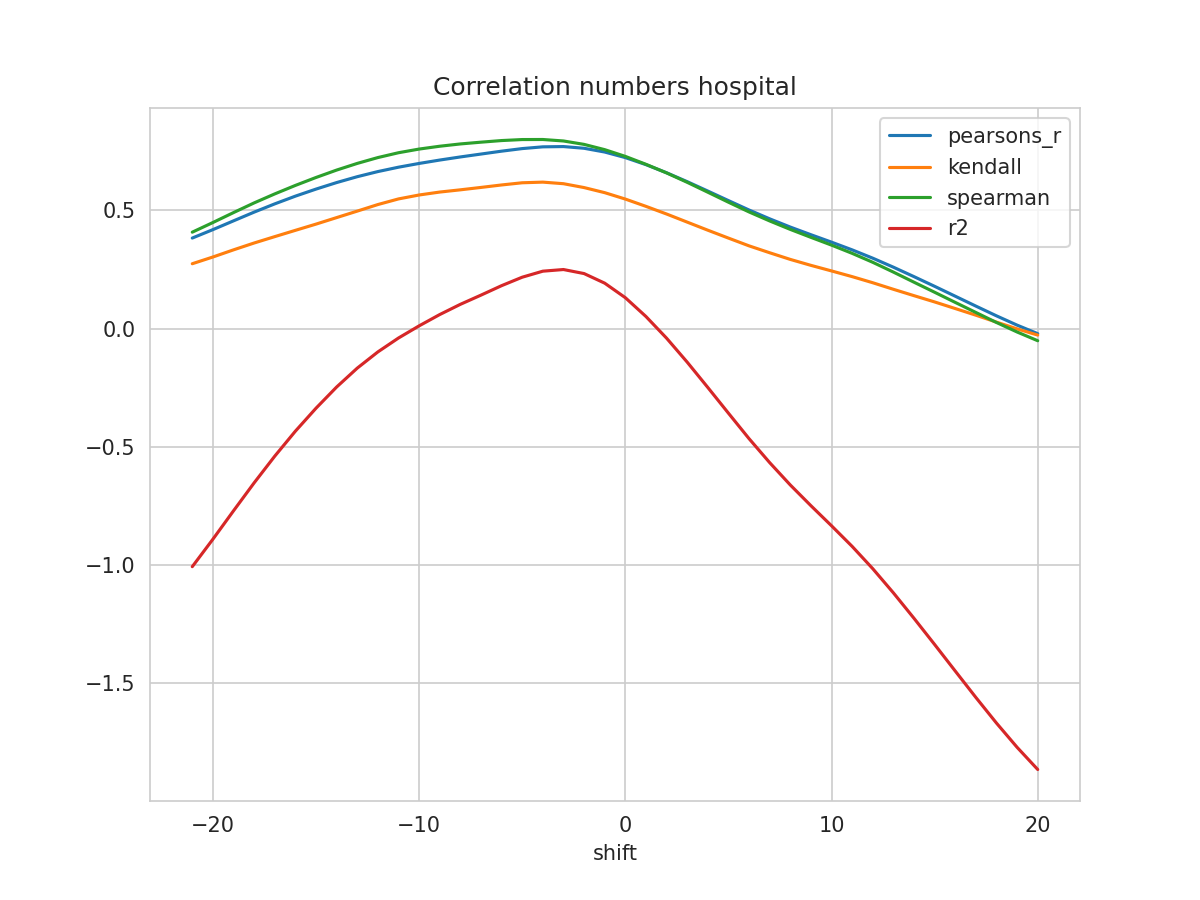

The table this chart was drawn from, first rows:
shift, N, pearsons_r, kendall, spearman, mse, explained_variance_score, r2, rmse
-21, 429, 0.3832, 0.2746, 0.4081, 0.0265, -1.006, -1.006, 0.1628
-20, 430, 0.4189, 0.3031, 0.4489, 0.02512, -0.8897, -0.8903, 0.1585
-19, 431, 0.456, 0.3333, 0.4909, 0.02368, -0.7694, -0.7702, 0.1539
-18, 432, 0.4929, 0.3623, 0.5319, 0.02225, -0.651, -0.652, 0.1492
-17, 433, 0.5278, 0.3893, 0.5699, 0.0209, -0.5379, -0.5391, 0.1446
-16, 434, 0.5604, 0.4158, 0.6058, 0.01961, -0.432, -0.4335, 0.14
-15, 435, 0.5903, 0.4422, 0.6394, 0.01844, -0.3346, -0.3364, 0.1358
-14, 436, 0.6178, 0.4697, 0.6707, 0.01735, -0.2446, -0.2467, 0.1317
-13, 437, 0.6427, 0.4971, 0.6988, 0.01636, -0.1645, -0.1669, 0.1279
-12, 438, 0.6644, 0.5249, 0.7236, 0.01551, -0.09572, -0.09828, 0.1246
-11, 439, 0.6828, 0.5487, 0.744, 0.01479, -0.03678, -0.03949, 0.1216
-10, 440, 0.6987, 0.5653, 0.7595, 0.01415, 0.0148, 0.01187, 0.1189
-9, 441, 0.713, 0.5777, 0.7715, 0.01356, 0.06309, 0.0597, 0.1164
-8, 442, 0.7262, 0.5872, 0.7812, 0.01302, 0.107, 0.1029, 0.1141
-7, 443, 0.7384, 0.5973, 0.7887, 0.01254, 0.1469, 0.1419, 0.112
-6, 443, 0.7507, 0.6077, 0.7955, 0.01206, 0.1876, 0.1819, 0.1098
-5, 443, 0.7616, 0.617, 0.7998, 0.01163, 0.2241, 0.2176, 0.1078
-4, 443, 0.769, 0.6197, 0.8, 0.01133, 0.2502, 0.2431, 0.1065
-3, 443, 0.7701, 0.6131, 0.7938, 0.01129, 0.2579, 0.2501, 0.1063
-2, 443, 0.7629, 0.5967, 0.7793, 0.01159, 0.2413, 0.233, 0.1077
-1, 443, 0.747, 0.5752, 0.7571, 0.01225, 0.2012, 0.1925, 0.1107
0, 443, 0.7235, 0.5481, 0.7286, 0.01322, 0.1403, 0.1311, 0.115
1, 443, 0.6936, 0.5173, 0.6952, 0.01444, 0.06093, 0.05154, 0.1202
2, 443, 0.6594, 0.4849, 0.6587, 0.01584, -0.03059, -0.04006, 0.1259
3, 443, 0.6217, 0.4507, 0.619, 0.01738, -0.1321, -0.1414, 0.1318
4, 443, 0.582, 0.4165, 0.5771, 0.019, -0.2393, -0.2485, 0.1378
5, 443, 0.5417, 0.3831, 0.5349, 0.02064, -0.3482, -0.3572, 0.1437
6, 443, 0.5018, 0.3502, 0.4937, 0.02226, -0.4562, -0.465, 0.1492
7, 443, 0.4645, 0.3211, 0.4556, 0.02377, -0.5578, -0.5664, 0.1542
8, 443, 0.4297, 0.2929, 0.4198, 0.02518, -0.6526, -0.6609, 0.1587
9, 443, 0.3974, 0.2678, 0.3862, 0.02649, -0.7404, -0.7485, 0.1627
10, 443, 0.3659, 0.2442, 0.3533, 0.02777, -0.8254, -0.8335, 0.1666
11, 443, 0.3333, 0.2201, 0.3186, 0.0291, -0.9125, -0.9207, 0.1706
12, 443, 0.2981, 0.1943, 0.2807, 0.03054, -1.007, -1.015, 0.1748
13, 443, 0.2601, 0.1666, 0.2393, 0.03209, -1.109, -1.117, 0.1792
14, 443, 0.22, 0.1396, 0.1965, 0.03373, -1.217, -1.225, 0.1836
15, 443, 0.1791, 0.1131, 0.154, 0.03538, -1.328, -1.336, 0.1881
16, 443, 0.1373, 0.08515, 0.1111, 0.03708, -1.44, -1.448, 0.1926
17, 443, 0.09547, 0.05703, 0.06854, 0.03878, -1.552, -1.559, 0.1969
18, 443, 0.05424, 0.02762, 0.02613, 0.04047, -1.661, -1.668, 0.2012
19, 443, 0.01497, -0.000794, -0.01409, 0.04208, -1.764, -1.77, 0.2051
20, 443, -0.02104, -0.02714, -0.05098, 0.04356, -1.859, -1.864, 0.2087
